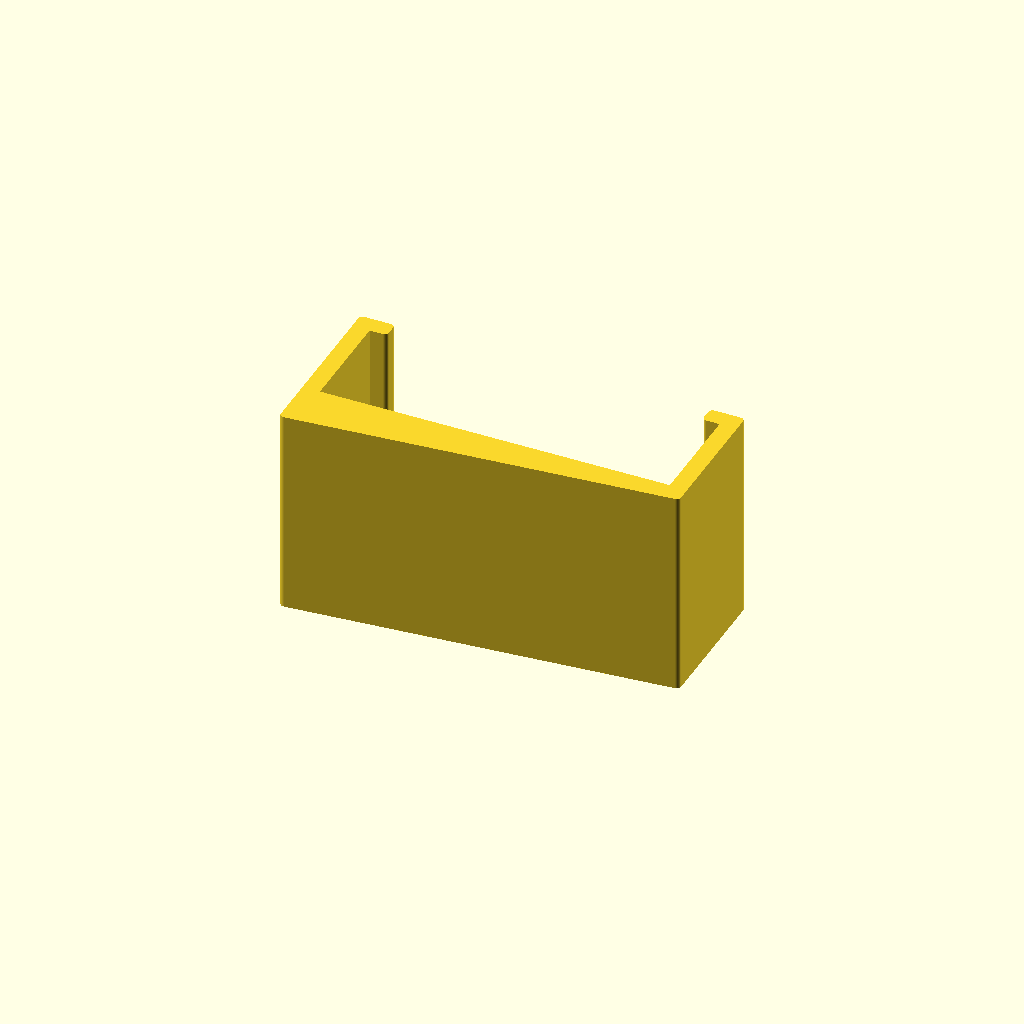
Cell 1 — every parameter at its default value.
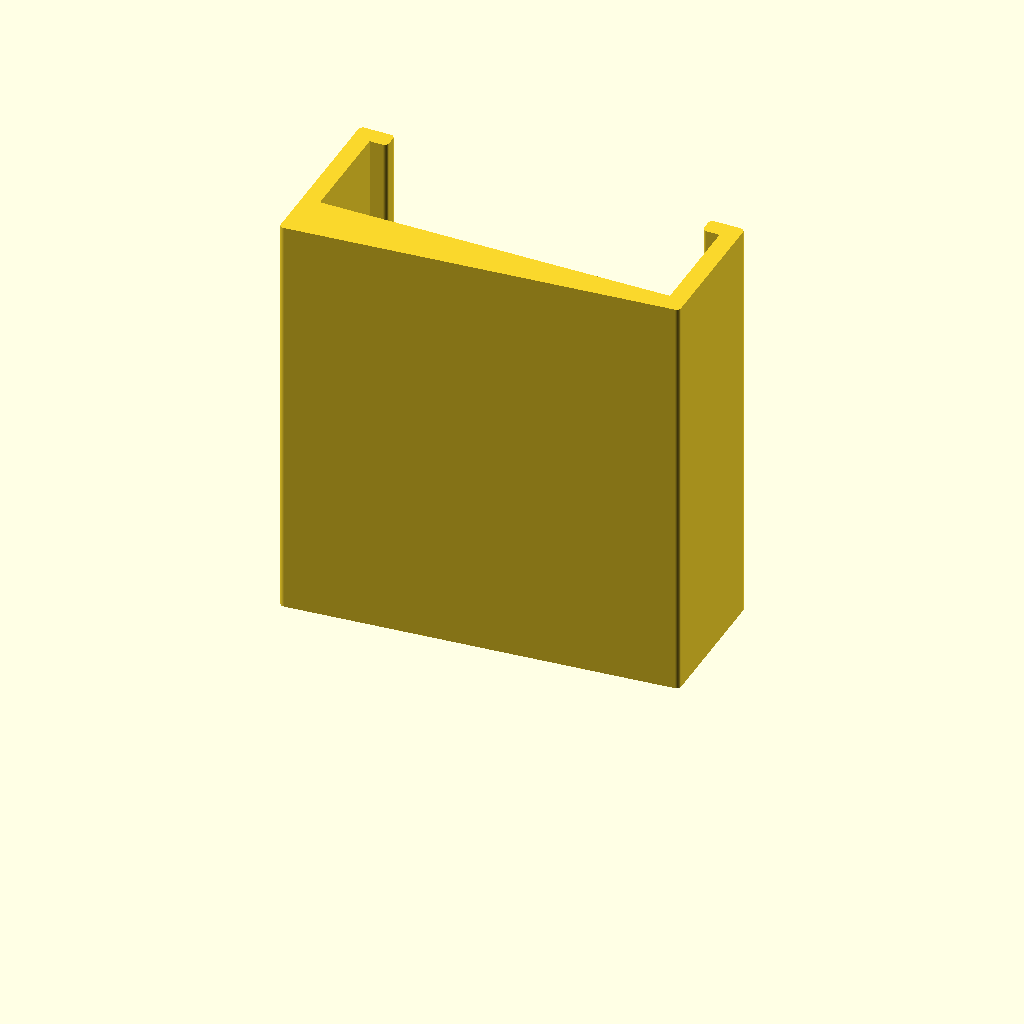
Cell 2: the same model with L = 48.
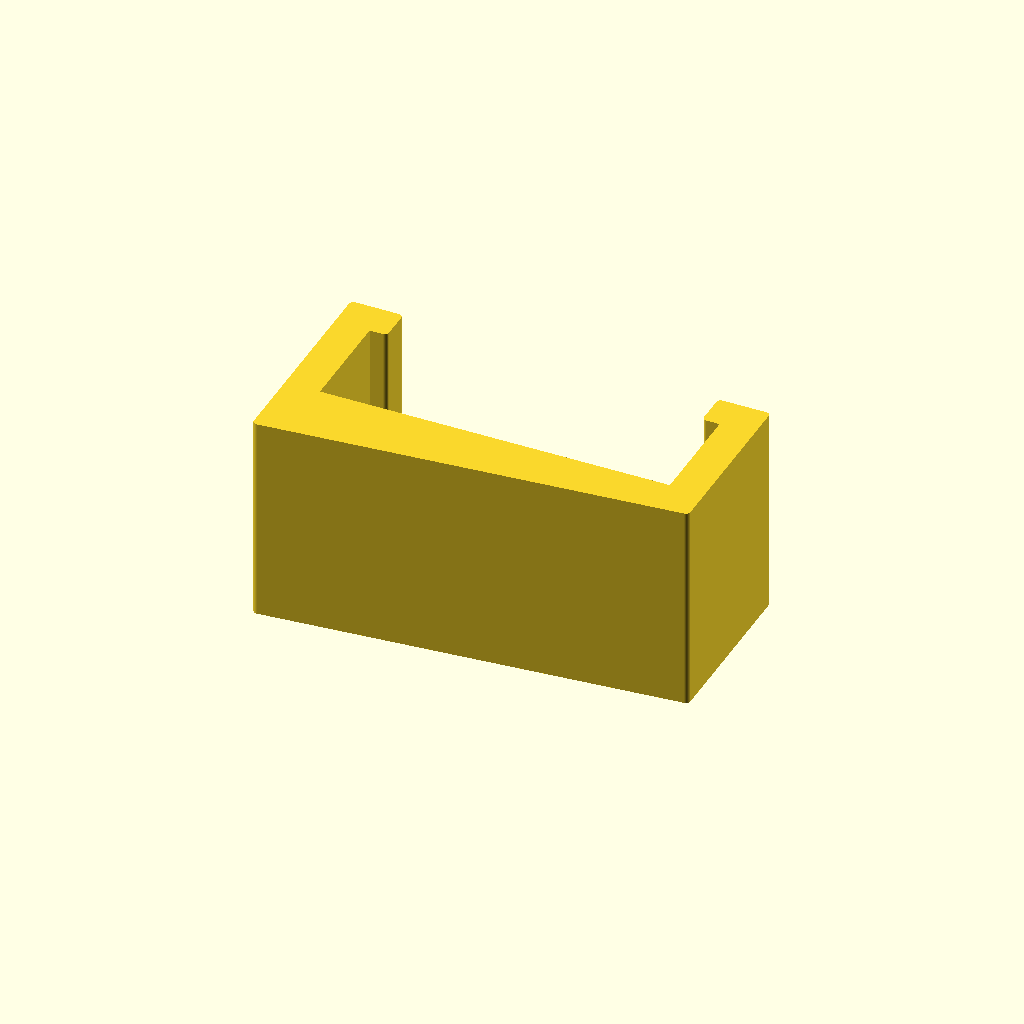
Cell 3: T = 4 (everything else at default).
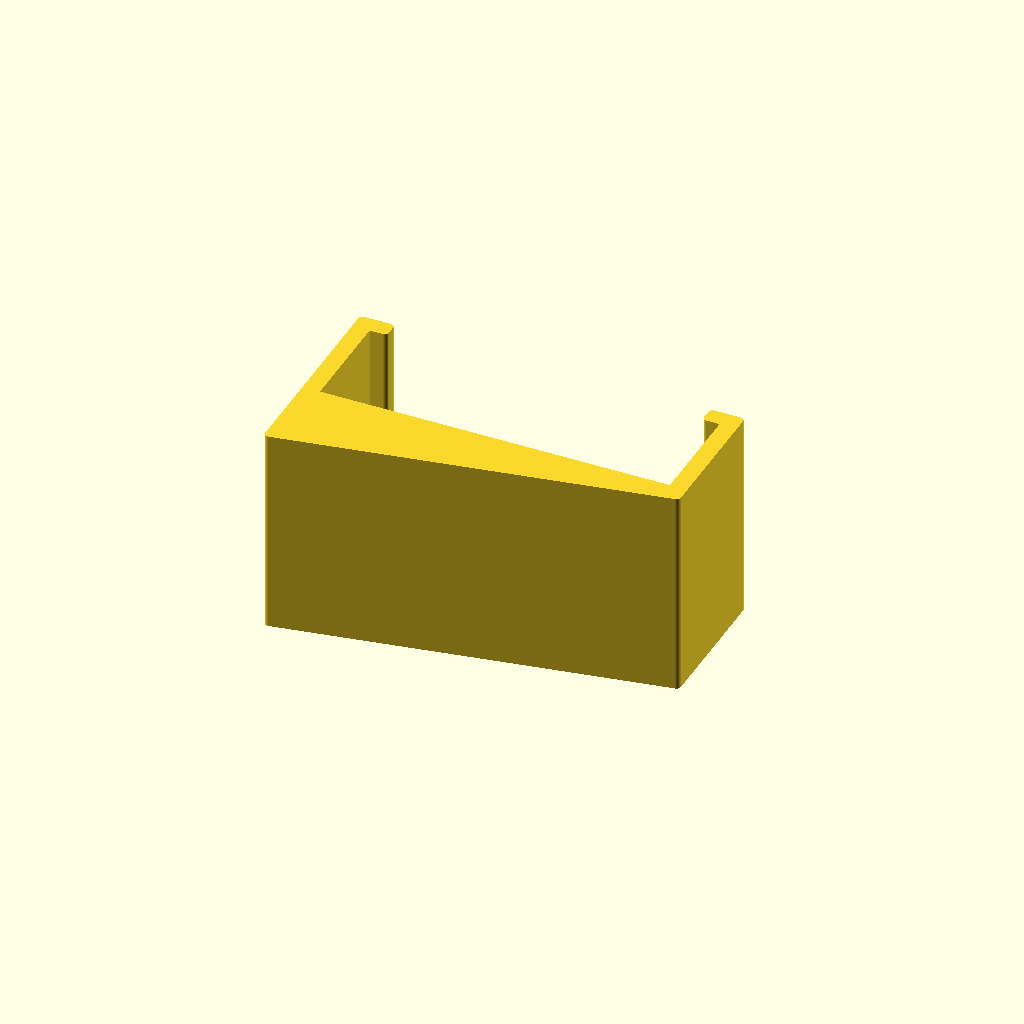
Cell 4: A = 10 (everything else at default).
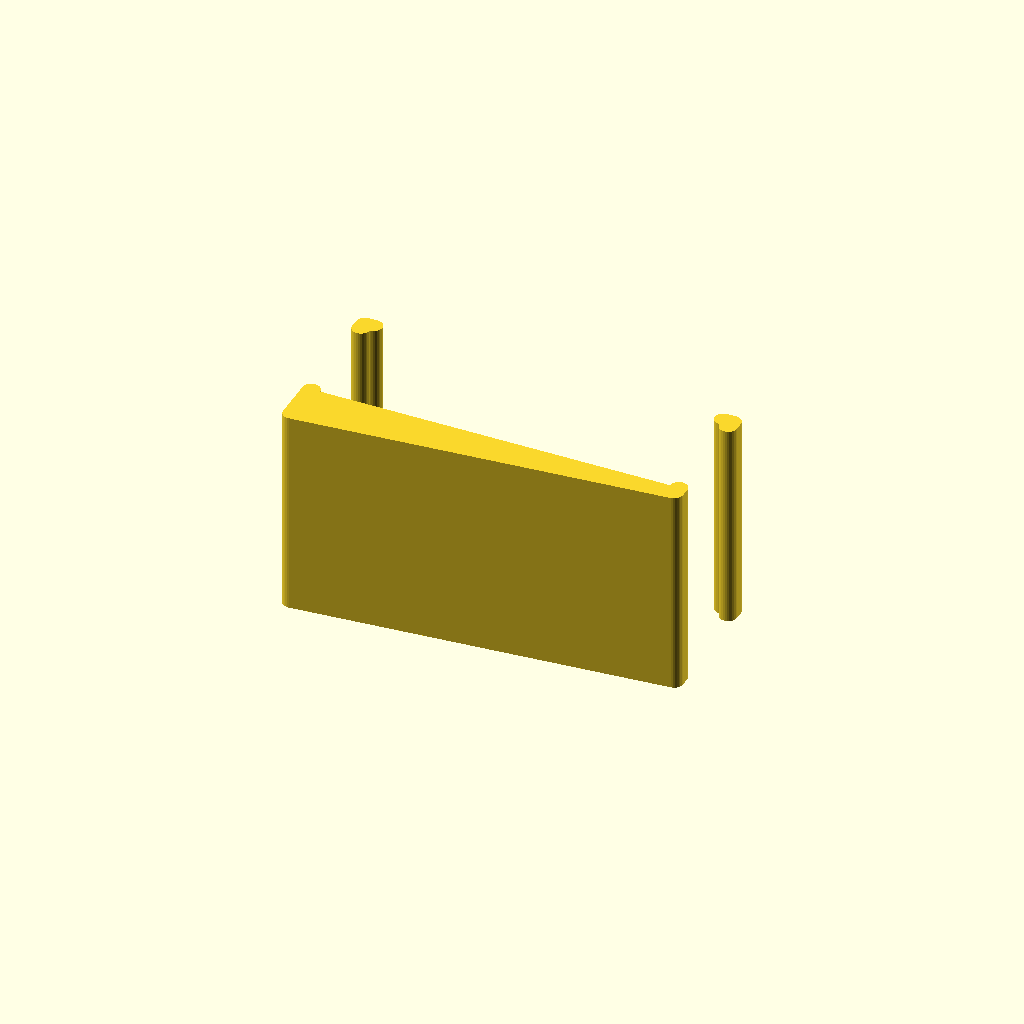
Cell 5: OFS = 1 (everything else at default).
All cells are drawn from one camera (rotation 55°, 0°, 25°, orthographic, colour scheme Cornfield), so only the parameter changes between them.
The OpenSCAD source (inputs/thingiverse/files/thing-2751504/files/lillabo-joint.v2.scad):
$fn = 30;
// track width, +0.1 for inner wall
W = 40.0 + 0.1;
// track height, +0.1 for inner wall
H = 12.1 + 0.1;
// length of holder
L = 24.0;
// depth for holder to go inside
D = 2.0;
// thickness of each wall
T = 2;
// angle
A = 5;
// offset
OFS = 0.5;

linear_extrude(height=L)
	offset(OFS) offset(-OFS)
		polygon(points = [
					[-W/2, 0], [-W/2, H],
					[-W/2+D, H], [-W/2+D, H+T],
					[-W/2-T, H+T], [-W/2-T, -T-(W+2*T)*tan(A)],
					[W/2+T, -T], [W/2+T, H+T],
					[W/2-D, H+T], [W/2-D, H],
					[W/2, H], [W/2, 0]
					]);
Customizer parameters (derived from the source; name, type, default, range or options):
L: number, default 24
D: number, default 2
T: number, default 2
A: number, default 5
OFS: number, default 0.5
